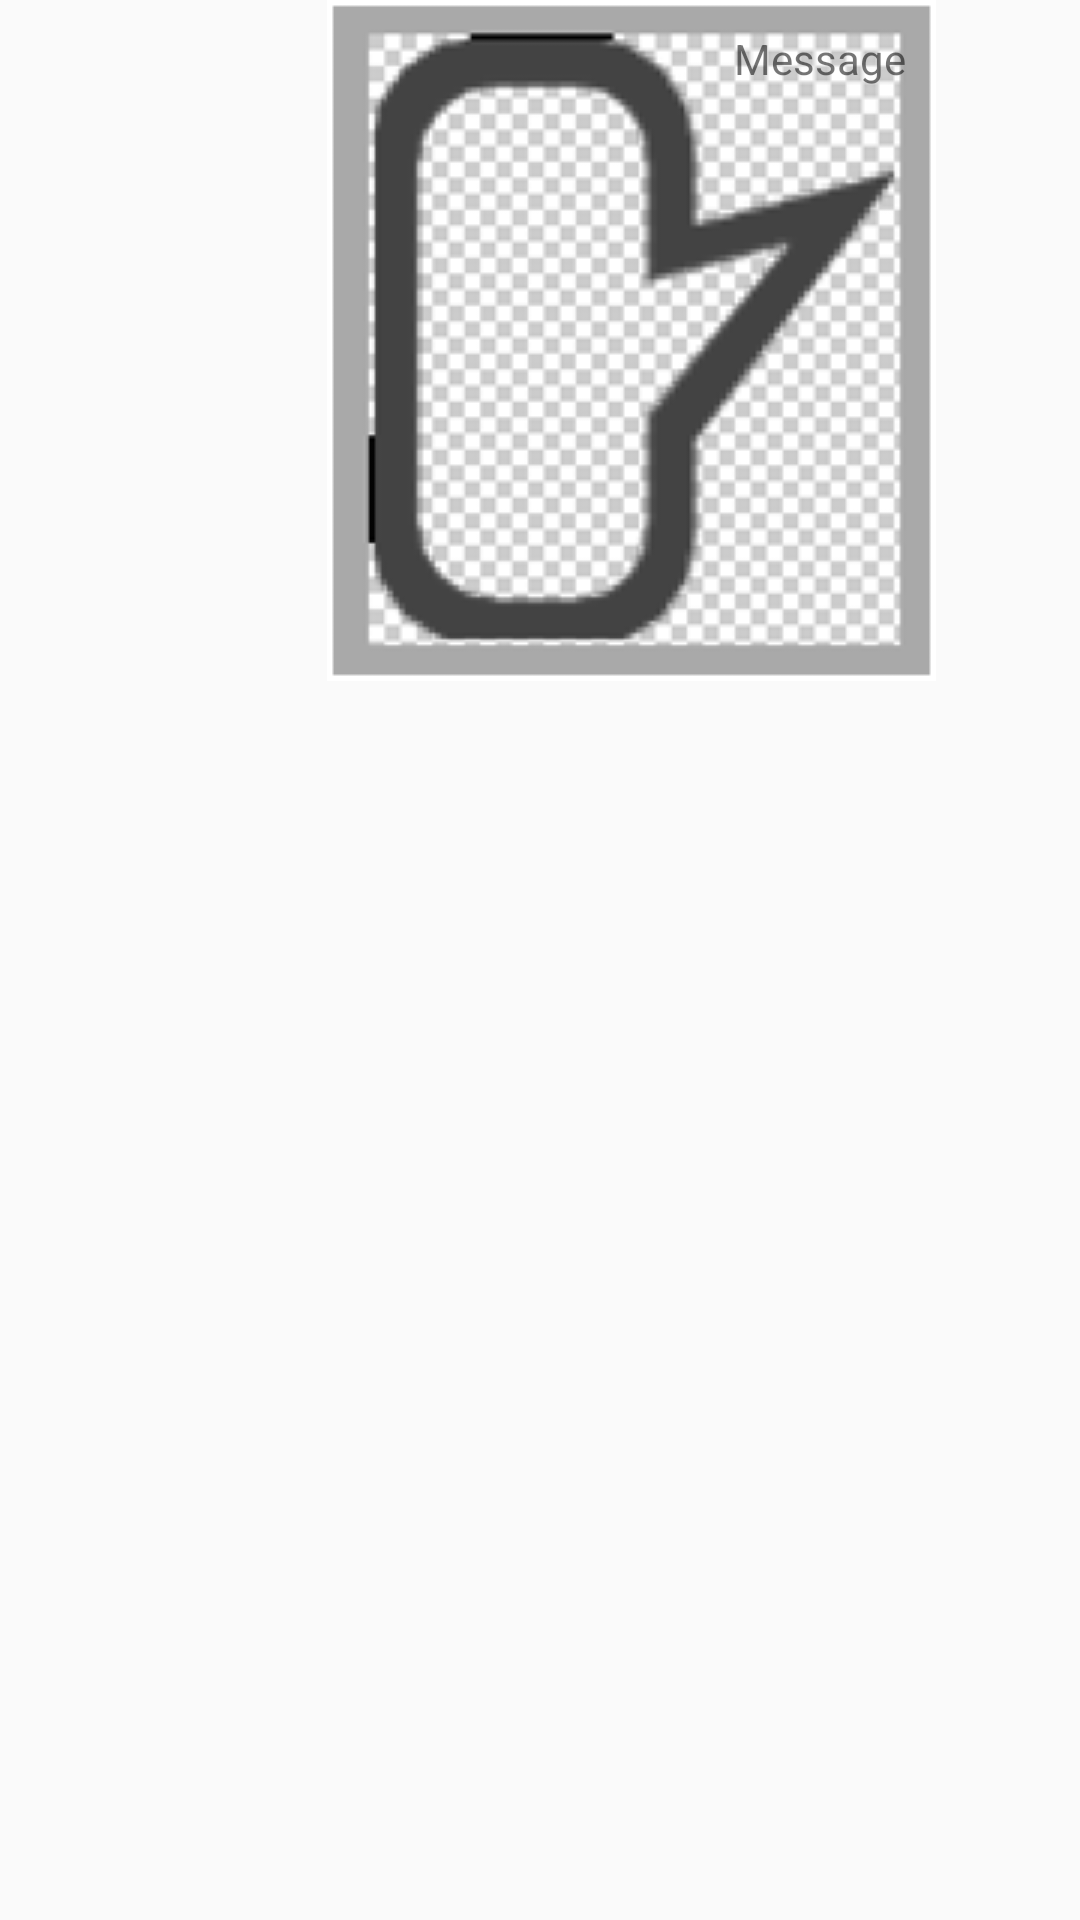

Reconstruct the res/layout file that produces this screen, plus the resources it refers to.
<!-- AndroidManifest.xml: application theme AppTheme -->
<!-- res/layout/chat_message_right_item.xml -->
<LinearLayout xmlns:android="http://schemas.android.com/apk/res/android"
              xmlns:app="http://schemas.android.com/apk/res-auto"
              android:layout_width="match_parent"
              android:layout_height="wrap_content"
              android:layout_margin="8dp"
              android:gravity="right">

    <TextView
            android:id="@+id/textView"
            android:layout_width="wrap_content"
            android:layout_height="wrap_content"
            android:layout_marginEnd="8dp"
            android:layout_marginRight="8dp"
            android:maxWidth="240dp"
            android:background="@drawable/bubble_right"
            android:gravity="end"
            android:padding="10dp"
            android:text="Message" />

    <ImageView
            android:id="@+id/imageView"
            android:layout_width="40dp"
            android:layout_height="40dp"
            android:scaleType="centerCrop"
            app:srcCompat="@drawable/contacts_normal" />
</LinearLayout>
<!-- resources referenced by this layout -->
<resources>
  <!-- drawable bubble_right: png bitmap (drawable, 20912 bytes) -->
  <style name="AppTheme" parent="Theme.AppCompat.Light.NoActionBar"> 
          
          <item name="colorPrimary">@color/colorPrimary</item>
          <item name="colorPrimaryDark">@color/colorPrimaryDark</item>
          <item name="colorAccent">@color/colorAccent</item>
      </style>
  <color name="colorPrimary">#3F51B5</color>
  <color name="colorPrimaryDark">#303F9F</color>
  <color name="colorAccent">#ff4081</color>
</resources>
